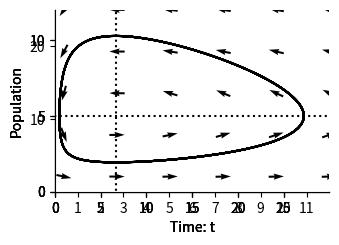

Generate this figure with matplotlib:
"""
.. _rabbitsandfoxes:

Rabbits and foxes
=================


Differential equations
----------------------

In the book, I write Lotka's equations in the form of chemical reactions, 
e.g. 

.. math::
   
   \mbox{F} +  \mbox{R} \\rightarrow 2 \mbox{F} 

This means that an F and R together becomes two F's. Parker expalins as follows,

IMAGE FROM BOOK HERE

While in Leipzig, A. J. Lotka learnt how chemical reactions can be used to 
specify the rate of change of populations, i.e. in terms of the derivates 
above, using an approach, known as the law of mass action. 
The idea is to think about the rate at which these chemical reactions take place. 
For the first reaction 

.. math::
   
   \mbox{R} \\xrightarrow{a} 2 \mbox{R} 

We can think of :math:`a` as being the rate of reproduction of the rabbits, 
how many baby rabbits an adult rabbit has per day. So, the rabbits grow 
according to 

.. math::
   :label: rabbitgrow

   \\frac{dR}{dt} = a R 
   
This equation denotes the rate of change of :math:`R` over time. 
the top part of the fraction :math:`dR` denotes the change in rabbits, :math:`R`, 
and the bottom part, :math:`dt`, denotes the change in time, :math:`t`. 

This type of equation, known as a differential equation can appear a bit strange 
the first rime we encounter it. When we first meet differntiation in school
we write, for example,

.. math::
   :label: timeint

   R(t) = \\frac{1}{2} a t^2


then take the derivative to get 

.. math::
   :label: timegrow
 
   \\frac{dR}{dt} = a t

  
This is also a differential equation. It says that the rate of change of :math:`R` over time
is proportional to time. The modelling difference between equation :eq:`timegrow` and 
:eq:`rabbitgrow` is that the former says that rabbits grow proportionally to time, while
the latter says that rabbits grow proportionally to the number of rabbits. In the case that
rabbits grow in proportion to time, then we say that :eq:`timeint` is the solution to 
equation :eq:`timegrow` since it tells us how many rabbits there 
will be at any point in time. I think this is where differential equations can be a bit
confusing, because in school we are usually given :eq:`timeint` and asked to find :eq:`timegrow`. 
For most differential equations it is the other way round. We are given equation :eq:`rabbitgrow` 
and asked to find the the number of rabbits :math:`R` as a function of time. 

We aren't going to solve these equations yet. First we need to have the equations for foxes. In chemical 
reaction form these are,

.. math::

      \mbox{F} +  \mbox{R} \\xrightarrow{b}  2 \mbox{F} 

for foxes eating rabbits and

.. math::

      \mbox{F}   \\xrightarrow{d}  \mbox{D} 
   
for foxes dying. Converted to differential equations, the rate of change for rabbits becomes

.. math::
   :label: rabbits
 
   \\frac{dR}{dt} = \\underbrace{a R}_{\mbox{R} \\xrightarrow{a} 2 \mbox{R}} - \\underbrace{b R F}_{\mbox{F} + \mbox{R} \\xrightarrow{b} 2 \mbox{F}}

Similarly, we can write the rate of change of foxes as 

.. math::
   :label: foxes
 
   \\frac{dF}{dt} =  \\underbrace{c R F}_{\mbox{F} + \mbox{R} \\xrightarrow{c} 2 \mbox{F}} - \\underbrace{d R}_{\mbox{R} \\xrightarrow{d} 2 \mbox{R}}

Notice that we have a different rate parameter for the death of rabbits (:math:`b`) 
than for the birth of foxes (:math:`c`). This is because
it takes more than one rabbit to feed a fox and we set the parameters so that :math:`c<b`.

It may seem strange to treat rabbits and foxes as chemicals.  
As we all know, two rabbits are needed to produce baby rabbits and when a fox eats a rabbit, 
it doesn’t simply transform it directly in to a new fox, as the chemical equation suggests. 
Also, in the description above, the grass is not depleted: there is no chemical equation 
describing how grass is transformed to rabbit poop. But the point of a mathematical model 
like this is not to be entirely realistic. Rather, it tries to capture the essence of the problem. 
We want to imagine a big grassy meadow, where the more rabbits there are, the faster the rabbit 
population grows and the more foxes there are the faster the rabbits are eaten. We will try to 
understand this abstract problem first, before we make any claims about what happens to real 
rabbits and real foxes. 




Simulating the model
--------------------

In this section we use Python to run a numerical simulation of the model.

"""

# Import the libraries we use
import numpy as np
import matplotlib.pyplot as plt
import matplotlib
from pylab import rcParams
matplotlib.font_manager.FontProperties(family='Helvetica',size=11)
rcParams['figure.figsize'] = 9/2.54, 6/2.54
from scipy import integrate


##############################################################################
# We start by defining the model. This code creates a function 
# which we can use to simulate differential equations :eq:`rabbits` and :eq:`foxes`.

# Differential equation
def dXdt(X, t=0):
    # Growth rate of fox and rabbit populations.
    return np.array([ a*X[0]        - b*X[0]*X[1] ,     #Rabbits X[0] is R
                      c*X[0]*X[1]   - d*X[1]])    #Foxes X[1] is F


##############################################################################
# Next we define the parameter values. You can change these to see how
# changes to the paramaters leads to changes in the outcome of the model. 

# Parameter values
a = 5
b = 1
c = 0.15
d = 1

##############################################################################
# Now we solve the equations numerically

t = np.linspace(0, 20,  1000)               # time
X0 = np.array([10, 2])                     # initially 10 rabbits and 2 foxes
X = integrate.odeint(dXdt, X0, t)
R, F = X.T

fig,ax=plt.subplots(num=1)
ax.plot(t, R, '-',color='k', label='Rabbits (R)')
ax.plot(t, F  , '--',color='k', label='Foxes (F)')
ax.legend(loc='best')
ax.set_xlabel('Time: t')
ax.set_ylabel('Population')
ax.spines['top'].set_visible(False)
ax.spines['right'].set_visible(False)
ax.set_xticks(np.arange(0,12,step=1))
ax.set_yticks(np.arange(0,50,step=10))
ax.set_xlim(0,12)
ax.set_ylim(0,25) 
plt.show()

##############################################################################
# First the rabbit populations grow, because there are only two foxes.
# But this leads to an increase in foxes. Once the population of foxes is sufficiently
# large, they then start reducing rabbit populations and they die out. Then,
# when there are few rabbits left, the foxes start to die out too, allowing the rabbit 
# population to grow again.
#
# Visualising the cycle
# ---------------------
#
# In the figure above, we show how foxes and rabbits change over time.
# We can also plot how they change relative to each other (a so called phase plane). 
# For the numerical simulations we do this as follows:




def plotPhasePlane(ax,R,F):
    ax.plot(R, F, '-',color='k', label='Rabbits (R)')
    ax.set_xlabel('Time: t')
    ax.set_ylabel('Population')
    ax.spines['top'].set_visible(False)
    ax.spines['right'].set_visible(False)
    ax.set_xticks(np.arange(0,30,step=5))
    ax.set_yticks(np.arange(0,20,step=5))
    ax.set_ylim(0,12)   
    ax.set_xlim(0,30) 
    
    
fig,ax=plt.subplots(num=1)
plotPhasePlane(ax,R,F)
plt.show()

##############################################################################
# In order to better understand this cycle, in the book, 
# Parker first looked at 
# the equilibria where the rate at which rabbits are born equals the rate 
# at which they die. 
# 
# BOOK TEXT HERE
#
# We can find the rabbit equilibtirum by solving
# 
# .. math::
# 
#   \\frac{dR}{dt} = a R - b R F =0 
#
# i.e. the number of rabbits does not change over time. This occurs either when 
# :math:`R=0` (all the rabbits are dead) or when :math:`F=a/b` (when the number of
# foxes is equal to the birth rate of rabbits divided by the rate at which 
# foxes eat rabbits).
#
# Similarly, we can find the fox equilibtirum by solving
# 
# .. math::
# 
#   \\frac{dF}{dt} = c R F - d F =0 
#
# i.e. the number of foxes does not change over time. This occurs either when 
# :math:`F=0` (all the foxes are dead) or when :math:`R=d/c` (when the number of
# rabbits is equal to the death rate of foxes divided by the rate at which 
# foxes grow after eating rabbits).
#
# We can now plot these equilibrium on the phase plane
# 

fig,ax=plt.subplots(num=1)
ax.plot([-100,100],[a/b,a/b],linestyle=':',color='k')
ax.plot([d/c,d/c],[-100,100],linestyle=':',color='k')
plotPhasePlane(ax,R,F)

##############################################################################
# The final thing Parker did was draw arrows to indicate the direction 
# of change. We do this below by evaluating :math:`dR/dt` and :math:`dF/dt`
# for different values and plotting them.

x = np.linspace(1, 30 ,6)
y = np.linspace(1, 12, 5)
X , Y  = np.meshgrid(x, y)
dX, dY = dXdt([X, Y]) 
#Make in to unit vectors. 
M = np.hypot(dX,dY)
dX = dX/M
dY = dY/M

fig,ax=plt.subplots(num=1)
ax.quiver(X, Y, dX, dY, pivot='mid')
ax.plot([-100,100],[a/b,a/b],linestyle=':',color='k')
ax.plot([d/c,d/c],[-100,100],linestyle=':',color='k')
plotPhasePlane(ax,R,F)









